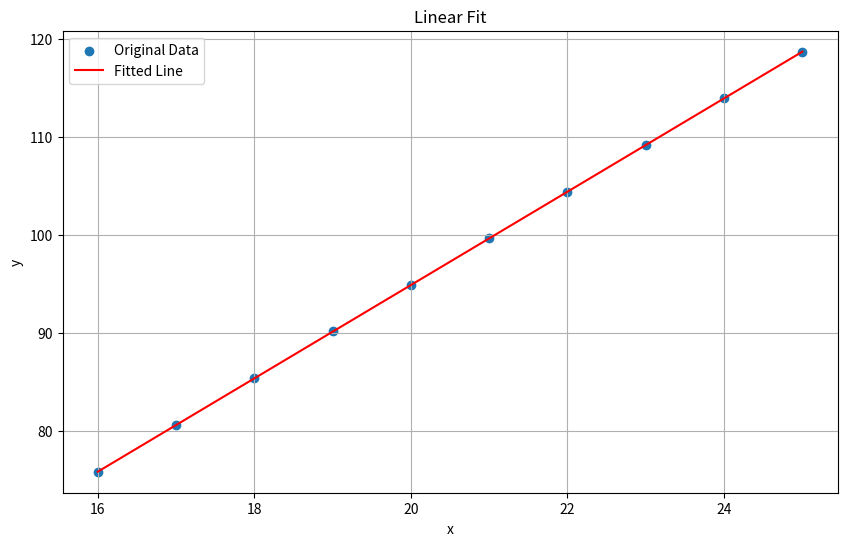

The matplotlib source for this figure:
import numpy as np
import matplotlib.pyplot as plt

# 原始数据
data_str = """
16	75.9
17	80.6
18	85.4
19	90.2
20	94.9
21	99.7
22	104.4
23	109.2
24	114
25	118.7
"""

# 解析数据
lines = data_str.strip().split('\n')
x = np.array([float(line.split()[0]) for line in lines])
y = np.array([float(line.split()[1]) for line in lines])

# 定义拟合函数
def fit_func(p, x):
    a, b = p
    return a * x + b

# 使用 numpy.polyfit 进行线性拟合 (1次多项式)
# params[0] 是 a (斜率), params[1] 是 b (截距)
params = np.polyfit(x, y, 1)
a, b = params

print(f"拟合函数为: y = a*x + b")
print(f"拟合参数 a (斜率): {a}")
print(f"拟合参数 b (截距): {b}")

# (可选) 绘制拟合结果图
plt.figure(figsize=(10, 6))
plt.scatter(x, y, label='Original Data')
plt.plot(x, fit_func(params, x), color='red', label='Fitted Line')
plt.title('Linear Fit')
plt.xlabel('x')
plt.ylabel('y')
plt.legend()
plt.grid(True)
plt.show()
